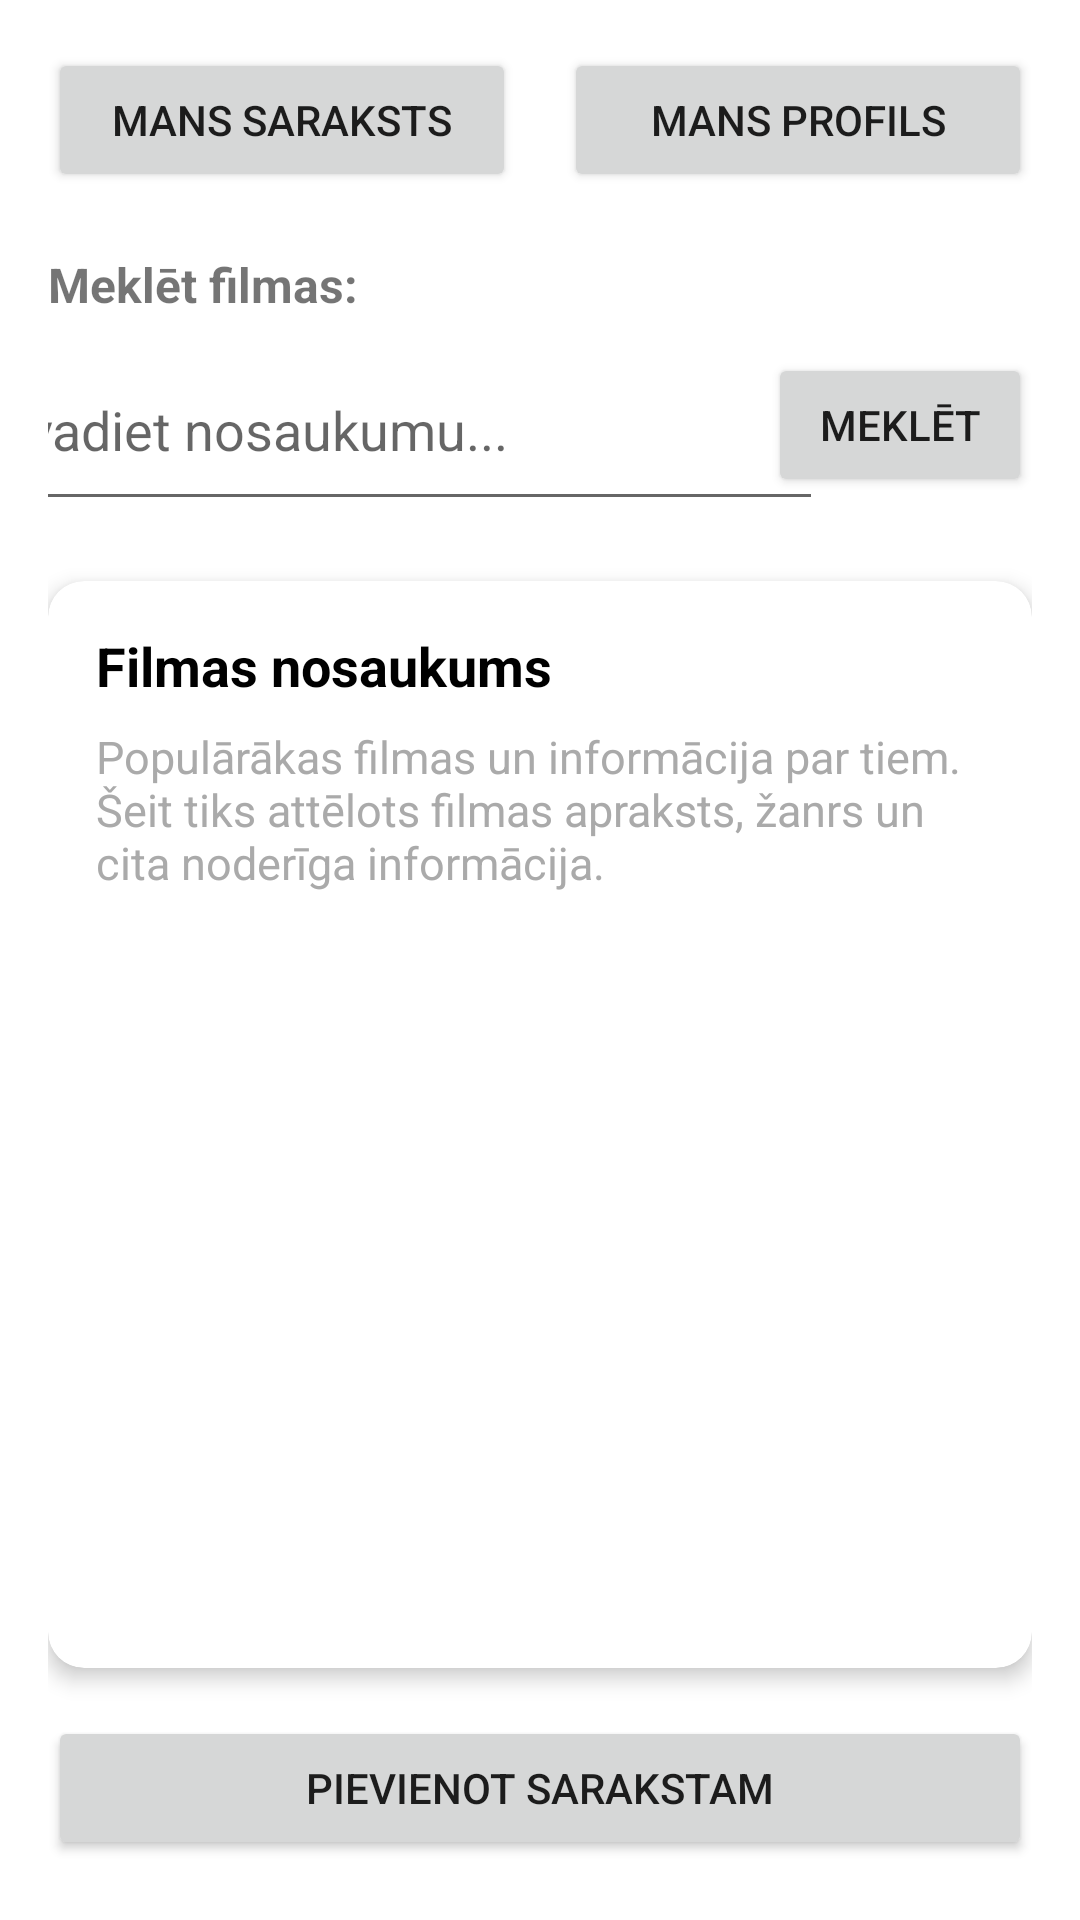

Reconstruct the res/layout file that produces this screen, plus the resources it refers to.
<!-- AndroidManifest.xml: application theme Theme.Movie_Watchlist_APP -->
<!-- res/layout/galvenais_logs.xml -->
<?xml version="1.0" encoding="utf-8"?>
<androidx.constraintlayout.widget.ConstraintLayout xmlns:android="http://schemas.android.com/apk/res/android"
    xmlns:app="http://schemas.android.com/apk/res-auto"
    xmlns:tools="http://schemas.android.com/tools"
    android:layout_width="match_parent"
    android:layout_height="match_parent"
    android:padding="16dp"
    tools:context=".ui.slideshow.SlideshowFragment">

    <Button
        android:id="@+id/button6"
        android:layout_width="0dp"
        android:layout_height="wrap_content"
        android:layout_marginEnd="8dp"
        android:text="Mans saraksts"
        app:layout_constraintEnd_toStartOf="@+id/button7"
        app:layout_constraintHorizontal_bias="0.5"
        app:layout_constraintStart_toStartOf="parent"
        app:layout_constraintTop_toTopOf="parent" />

    <Button
        android:id="@+id/button7"
        android:layout_width="0dp"
        android:layout_height="wrap_content"
        android:layout_marginStart="8dp"
        android:text="Mans profils"
        app:layout_constraintEnd_toEndOf="parent"
        app:layout_constraintHorizontal_bias="0.5"
        app:layout_constraintStart_toEndOf="@+id/button6"
        app:layout_constraintTop_toTopOf="parent" />

    <TextView
        android:id="@+id/text_slideshow"
        android:layout_width="wrap_content"
        android:layout_height="wrap_content"
        android:layout_marginTop="20dp"
        android:text="Meklēt filmas:"
        android:textSize="16sp"
        android:textStyle="bold"
        app:layout_constraintStart_toStartOf="parent"
        app:layout_constraintTop_toBottomOf="@+id/button6" />

    <EditText
        android:id="@+id/editTextText4"
        android:layout_width="284dp"
        android:layout_height="64dp"
        android:layout_marginTop="4dp"
        android:layout_marginEnd="8dp"
        android:hint="Ievadiet nosaukumu..."
        android:inputType="text"
        app:layout_constraintEnd_toStartOf="@+id/button5"
        app:layout_constraintStart_toStartOf="parent"
        app:layout_constraintTop_toBottomOf="@+id/text_slideshow" />

    <Button
        android:id="@+id/button5"
        android:layout_width="wrap_content"
        android:layout_height="wrap_content"
        android:text="Meklēt"
        app:layout_constraintBottom_toBottomOf="@+id/editTextText4"
        app:layout_constraintEnd_toEndOf="parent"
        app:layout_constraintTop_toTopOf="@+id/editTextText4" />

    <androidx.cardview.widget.CardView
        android:id="@+id/movieCardView"
        android:layout_width="0dp"
        android:layout_height="0dp"
        android:layout_marginTop="20dp"
        android:layout_marginBottom="16dp"
        app:cardCornerRadius="12dp"
        app:cardElevation="4dp"
        app:cardBackgroundColor="@android:color/white"
        app:layout_constraintBottom_toTopOf="@+id/button8"
        app:layout_constraintEnd_toEndOf="parent"
        app:layout_constraintStart_toStartOf="parent"
        app:layout_constraintTop_toBottomOf="@+id/editTextText4">

        <LinearLayout
            android:layout_width="match_parent"
            android:layout_height="match_parent"
            android:orientation="vertical"
            android:padding="16dp">

            <TextView
                android:id="@+id/tvMovieTitle"
                android:layout_width="match_parent"
                android:layout_height="wrap_content"
                android:text="Filmas nosaukums"
                android:textColor="@android:color/black"
                android:textSize="18sp"
                android:textStyle="bold"
                android:layout_marginBottom="8dp"/>

            <TextView
                android:id="@+id/tvMovieInfo"
                android:layout_width="match_parent"
                android:layout_height="wrap_content"
                android:text="Populārākas filmas un informācija par tiem. Šeit tiks attēlots filmas apraksts, žanrs un cita noderīga informācija."
                android:textColor="@android:color/darker_gray"
                android:textSize="15sp" />
        </LinearLayout>
    </androidx.cardview.widget.CardView>

    <Button
        android:id="@+id/button8"
        android:layout_width="0dp"
        android:layout_height="wrap_content"
        android:layout_marginBottom="4dp"
        android:text="Pievienot sarakstam"
        app:layout_constraintBottom_toBottomOf="parent"
        app:layout_constraintEnd_toEndOf="parent"
        app:layout_constraintStart_toStartOf="parent" />

</androidx.constraintlayout.widget.ConstraintLayout>
<!-- resources referenced by this layout -->
<resources>
  <style name="Theme.Movie_Watchlist_APP" parent="Theme.MaterialComponents.DayNight.DarkActionBar">
          
          <item name="colorPrimary">@color/purple_500</item>
          <item name="colorPrimaryVariant">@color/purple_700</item>
          <item name="colorOnPrimary">@color/white</item>
          
          <item name="colorSecondary">@color/teal_200</item>
          <item name="colorSecondaryVariant">@color/teal_700</item>
          <item name="colorOnSecondary">@color/black</item>
          
          <item name="android:statusBarColor">?attr/colorPrimaryVariant</item>
          
      </style>
  <!-- not gathered from this repository: default colours our renderer supplied (Android Studio template values) -->
  <color name="purple_500">#FF6200EE</color>
  <color name="purple_700">#FF3700B3</color>
  <color name="teal_200">#FF03DAC5</color>
  <color name="teal_700">#FF018786</color>
  <color name="black">#FF000000</color>
  <color name="white">#FFFFFFFF</color>
</resources>
